pico-8 play session: hold → + tap 🅾

[t = 1 s] hold → ~1s, tap 🅾 ~2×
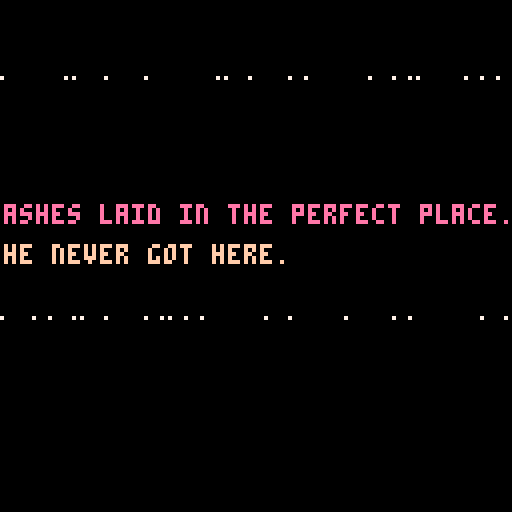

pico-8 cartridge
version 15
__lua__
-- the loss levels
-- dan hett

function _init()
	setupgameparts()
	setuptimeout()
	setupglitches()
	setupfader()
end

function setupgameparts()
	nextgame = 'losslevels.p8'
	line1 = "ashes laid in the perfect place."
	line2 = "he never got here."
	success = "this is a success message"
	failure = "this is a failure message"
	col1 = 14
	col2 = 15

	player = {}
	player.moving = false
	player.frame = 0
	player.framecount = 0
	player.x = 60
	player.y = 60
	player.step = 0
	player.speed = 1
	player.flip = false
	player.idlesprite = 32

	testpoint = {}
	testpoint.x = 0
	testpoint.y = 0
end

function setuptimeout()
	tcurrent = 0
	tmax = 60 * 60 -- reset timeout to return to the main menu
end

function setupfader()
	state = "waiting" -- or fadingdown or playing
	waittime = 0
	waittotal = 40
	fadedelay = 0

	ypos = -20
end

function setupglitches()
	glit = {}
	glit.height=128
	glit.width=128
	glit.t=0
end

function _update()
	checkinputs()
end

function _draw()
	cls(0)
	drawgame()
	checkcollisions()
	checktimeout()
	handlefading()
	glitch()
end


function drawgame()
	rectfill_p(0,0,128,128,1,0,1) -- background
	rectfill_p(10,40,30,60,4,0,11) -- green bit
	rectfill_p(95,40,115,60,4,0,8) -- red bit

	animateplayer()

	if player.moving then
		spr(player.sprite * 2, player.x, player.y, 2, 2, player.flip)
	end

	if not player.moving then
		spr(32, player.x, player.y, 2, 2, player.flip)
	end
end

function animateplayer()
	if player.moving then
		player.step+=1

		if(player.step%3==0) player.sprite += 1

	  if player.sprite > 7 then
	   player.sprite = 0
	  end

		resettimeout()
	end
end

function checkcollisions()
	if dst(player, testpoint) < 10 then
		state = "fadingdown"
	end
end

function dst(p0, p1)
 local dx = p0.x - p1.x
 local dy = p0.y - p1.y

 return sqrt(dx*dx+dy*dy)
end

function outline(s,x,y,c1,c2)
	for i=0,2 do
	 for j=0,2 do
	  if not(i==1 and j==1) then
	   print(s,x+i,y+j,c1)
	  end
	 end
	end
	print(s,x+1,y+1,c2)
end

function checkinputs()
	player.moving = false

	if btn(0) then
		player.x-=player.speed
		player.flip = true;
		--move()
		player.moving = true
	end

	if btn(1) then
		player.x+=player.speed
		player.flip = false
		--move()
		player.moving = true
	end

	if btn(2) then
		player.y-=player.speed
		--move()
		player.moving = true
	end

	if btn(3) then
		player.y+=player.speed
		--move()
		player.moving = true
	end

	if not player.moving then
    player.sprite = 0
  end
end

function resettimeout()
	tcurrent = 0
end

function checktimeout()
	if tcurrent < tmax then tcurrent+=1 end

	if tcurrent == tmax then
		load('losslevels.p8')
	end
end

function handlefading()
	if state == "waiting" then
		if fadedelay < 200 then
			fadedelay+=1
		end

		if fadedelay == 200 then
			state = "fadingup"
		end

		drawmessage()
	end

	if state == "fadingup" then
		waittime+=1

		if waittime < waittotal  then
			rectfill( 0, 0, 127, 127 - (3 * waittime), 0 )
			rectfill( 127, 127, 0, 3 * waittime, 0 )
			drawmessage()
			ypos += 4
		end
	end

	if waittime == waittotal then
		if state == "fadingup" then
			state = "playing"
			waittime = 0
		end

		if state == "fadingdown" then
			load(nextgame)
		end
	end

	if state == "fadingdown" then
		waittime+=1
		rectfill( 0, 0, 127, 3 * waittime, 0 )
		rectfill( 127, 127, 0, 127 - (3 * waittime), 0 )
	end

end

function drawmessage()
	-- draw shutters
	rectfill( 0, 0, 127, 127 - (3 * waittime), 0 )
	rectfill( 127, 127, 0, 3 * waittime, 0 )

	-- draw text
	if(ypos < 50) then ypos+= 2 end
	outline(line1,0,ypos,0,col1)
	outline(line2,0,ypos+10,0,col2)
end

function rectfill_p(x0,y0,x1,y1,p,c0,c1)
 fill_pattern(p)
 col=color_pattern(c0,c1)
 rectfill(x0,y0,x1,y1,col)
end

function fill_pattern(n)
 t={
 0b1111111111111111,
 0b1111111111110111,
 0b1111110111110111,
 0b1111110111110101,
 0b1111010111110101,
 0b1111010110110101,
 0b1110010110110101,
 0b1110010110100101,
 0b1010010110100101,
 0b1010010110100001,
 0b1010010010100001,
 0b1010010010100000,
 0b1010000010100000,
 0b1010000000100000,
 0b1000000000100000,
 0b1000000000000000,
 0b0000000000000000}
 if n<0 then n=0
 elseif n>16 then n=16 end
 fillp(t[n+1])
end

function color_pattern(c0,c1)
 t={0,1,2,3,4,5,6,7,8,9,
 "a","b","c","d","e","f"}
 return "0x"..t[c0+1]..t[c1+1]
end

function glitch()
	if g_on == true then -- on boolean is mangaged by the timer
		local t={7,6,10} -- create array of three colors
		local c=rnd(3) -- generate a random number between 1 and 3, we'll use this in a bit
		c=flr(c) -- make sure our random number is an integer and not a float
		for i=0, 5, 4 do -- the outer loop generates the vertical glitch dots
			local gl_height = rnd(glit.height)
			for h=0, 100, 2 do -- the inner loop creates longer horizontal lines
				pset(rnd(glit.width), gl_height, t[c]) -- write the random pixels to the screen and randomize the colors from the previously generated random number against out color array
			end
		end
	end

	-- animation timeline that turns the static on and off
	if glit.t>30 and glit.t < 50 then
		g_on=true
	elseif glit.t>70 and glit.t < 80 then
		g_on=true
	elseif glit.t>120 then
		glit.t = 0

	else
		g_on=false

	end
	glit.t+=1

	o1 = flr(rnd(0x1f00)) + 0x6040
 o2 = o1 + flr(rnd(0x4)-0x2)
 len = flr(rnd(0x40))

 memcpy(o1,o2,len)
end
__gfx__
000000000000000000000000000000000000000000000000000000ffff000000000000000000000000000000000000000000000000000000000000ffff000000
000000ffff0000000000000000000000000000ffff00000000000fff55f00000000000ffff0000000000000000000000000000ffff00000000000ff55f500000
00000fff55f00000000000ffff00000000000ffff550000000000fff75f0000000000fff55f00000000000ffff00000000000ff55f50000000000ff75f500000
00000fff75f0000000000ffff550000000000ffff750000000000ffffff0000000000fff75f0000000000ff55f50000000000ff75f50000000000ffffff00000
00000ffffff0000000000ffff750000000000ffffff00000000000ffff00000000000ffffff0000000000ff75f50000000000ffffff00000000000ffff000000
000000ffff00000000000ffffff00000000000ffff0000000000005555000000000000ffff00000000000ffffff00000000000ffff0000000000005555000000
0000005555000000000000ffff000000000000555500000000000055555000000000005555000000000000ffff00000000000055550000000000005555500000
00000055555000000000005555000000000005555550000000000055555000000000005555500000000000555500000000000055555000000000005555500000
000000555550000000000555555000000000055555500000000000555550000000000555555500000000055555550000000005555555000000000555555f0000
0000005555500000000005555550000000000f5555ff000000000005ff50000000000ff5555ff000000055555555500000000ff5555ff000000005ff555f0000
000000555ff0000000000f5555ff000000000ff555ff0000000000ccffc0000000000ff5555ff0000000ff55555ff00000000ff5555ff000000000ffcccc0000
000000cccffc0000000000ccccff00000000000ccc000000000000c5ccc00000000000ccccc000000000ff55555ff00000000000ccc00000000000cccccc0000
000000ccccccc00000005cccccc00000000005cccc000000000000c5cc000000000000cccccc0000000000ccccc000000000000cccc00000000000cc05cc0000
00000ccc00ccc00000005ccc0cc00000000005ccc0000000000000c50000000000000ccc00cc000000005cc00cc000000000005ccc00000000000ccc05000000
0000ccc000055000000050000cc000000000050cc0000000000000cc0000000000000cc00005500000005c000cc0000000000050cc00000000000cc000000000
00005500000000000000000000550000000000005500000000000005500000000000055000000000000000000055000000000000055000000000005500000000
00000000000000000000000000000000000000000000000000000000000000000000000000000000000000000000000000000000000000000000000000000000
000000ffff0000000000000000000000000000000000000000000000000000000000000000000000000000ffff00000000000000000000000000000000000000
00000f55f5500000000000ffff0000000000000000000000000000ffff000000000000ffff00000000000f55f550000000000000000000000000000000000000
00000f75f570000000000f55f5500000000000ffff00000000000f55f550000000000f55f550000000000f75f570000000000000000000000000000000000000
00000ffffff0000000000f75f570000000000f55f550000000000f75f570000000000f75f570000000000ffffff0000000000000000000000000000000000000
000000ffff00000000000ffffff0000000000f75f570000000000ffffff0000000000ffffff00000000000ffff00000000000000000000000000000000000000
0000055555500000000000ffff00000000000ffffff00000000005ffff500000000005ffff500000000005555550000000000000000000000000000000000000
00005555555500000000055555500000000005ffff50000000000555555000000000555555550000000055555555000000000000000000000000000000000000
00055555555550000000555555550000000055555555000000005555555500000005555555555000000555555555500000000000000000000000000000000000
00055555555550000005555555555000000555555555500000055555555550000005555555555000000555555555500000000000000000000000000000000000
000ff555555ff000000555555555500000055555555550000005555555555000000ff555555ff000000ff555555ff00000000000000000000000000000000000
000ffccccccff000000ff555555ff000000ff555555ff000000ffccccccff000000ffccccccff000000ffccccccff00000000000000000000000000000000000
00000ccc0cc00000000ffccccccff000000ffccccccff000000ffccc0ccff00000000ccc0cc0000000000ccc0cc0000000000000000000000000000000000000
00000cc00cc0000000000ccc0cc0000000000ccc0cc0000000000cc00cc0000000000cc00cc0000000000cc00cc0000000000000000000000000000000000000
00000cc00cc0000000000cc00cc0000000000cc00cc0000000000cc00cc0000000000cc00cc0000000000cc00cc0000000000000000000000000000000000000
00000dd000dd000000000dd000dd000000000dd000dd000000000dd000dd000000000dd000dd000000000dd000dd000000000000000000000000000000000000
__map__
1010101010101010101010101010101011111111111111111111111111111111000000000000000000000000000000000000000000000000000000000000000000000000000000000000000000000000000000000000000000000000000000000000000000000000000000000000000000000000000000000000000000000000
1010101010101010101010101010101011111111111111111111111111111111000000000000000000000000000000000000000000000000000000000000000000000000000000000000000000000000000000000000000000000000000000000000000000000000000000000000000000000000000000000000000000000000
1010101010101010101010101010101011111111111111111111111111111111000000000000000000000000000000000000000000000000000000000000000000000000000000000000000000000000000000000000000000000000000000000000000000000000000000000000000000000000000000000000000000000000
1010101010101010101010101010101011111111111111111111111111111111000000000000000000000000000000000000000000000000000000000000000000000000000000000000000000000000000000000000000000000000000000000000000000000000000000000000000000000000000000000000000000000000
1010101010101010101010101010101011111111111111111111111111111111000000000000000000000000000000000000000000000000000000000000000000000000000000000000000000000000000000000000000000000000000000000000000000000000000000000000000000000000000000000000000000000000
1010101010101010101010101010101011111111111111111111111111111111000000000000000000000000000000000000000000000000000000000000000000000000000000000000000000000000000000000000000000000000000000000000000000000000000000000000000000000000000000000000000000000000
1010101010101010101010101010101011111111111111111111111111111111000000000000000000000000000000000000000000000000000000000000000000000000000000000000000000000000000000000000000000000000000000000000000000000000000000000000000000000000000000000000000000000000
1010101010101010101010101010101011111111111111111111111111111111000000000000000000000000000000000000000000000000000000000000000000000000000000000000000000000000000000000000000000000000000000000000000000000000000000000000000000000000000000000000000000000000
1010101010101010101010101010101011111111111111111111111111111111000000000000000000000000000000000000000000000000000000000000000000000000000000000000000000000000000000000000000000000000000000000000000000000000000000000000000000000000000000000000000000000000
1010101010101010101010101010101011111111111111111111111111111111000000000000000000000000000000000000000000000000000000000000000000000000000000000000000000000000000000000000000000000000000000000000000000000000000000000000000000000000000000000000000000000000
1010101010101010101010101010101011111111111111111111111111111111000000000000000000000000000000000000000000000000000000000000000000000000000000000000000000000000000000000000000000000000000000000000000000000000000000000000000000000000000000000000000000000000
1010101010101010101010101010101011111111111111111111111111111111000000000000000000000000000000000000000000000000000000000000000000000000000000000000000000000000000000000000000000000000000000000000000000000000000000000000000000000000000000000000000000000000
1010101010101010101010101010101011111111111111111111111111111111000000000000000000000000000000000000000000000000000000000000000000000000000000000000000000000000000000000000000000000000000000000000000000000000000000000000000000000000000000000000000000000000
1010101010101010101010101010101011111111111111111111111111111111000000000000000000000000000000000000000000000000000000000000000000000000000000000000000000000000000000000000000000000000000000000000000000000000000000000000000000000000000000000000000000000000
1010101010101010101010101010101011111111111111111111111111111111000000000000000000000000000000000000000000000000000000000000000000000000000000000000000000000000000000000000000000000000000000000000000000000000000000000000000000000000000000000000000000000000
1010101010101010101010101010101011111111111111111111111111111111000000000000000000000000000000000000000000000000000000000000000000000000000000000000000000000000000000000000000000000000000000000000000000000000000000000000000000000000000000000000000000000000
0401000000000000000000000000000000000000000000000000000000000000000000000000000000000000000000000000000000000000000000000000000000000000000000000000000000000000000000000000000000000000000000000000000000000000000000000000000000000000000000000000000000000000
0000000000000000000000000000000000000000000000000000000000000000000000000000000000000000000000000000000000000000000000000000000000000000000000000000000000000000000000000000000000000000000000000000000000000000000000000000000000000000000000000000000000000000
0021000000000000000000000000000000000000000000000000000000000000000000000000000000000000000000000000000000000000000000000000000000000000000000000000000000000000000000000000000000000000000000000000000000000000000000000000000000000000000000000000000000000000
0000000000000000000000000000000000000000000000000000000000000000000000000000000000000000000000000000000000000000000000000000000000000000000000000000000000000000000000000000000000000000000000000000000000000000000000000000000000000000000000000000000000000000
4000000000000000000000000000000000000000000000000000000000000000000000000000000000000000000000000000000000000000000000000000000000000000000000000000000000000000000000000000000000000000000000000000000000000000000000000000000000000000000000000000000000000000
